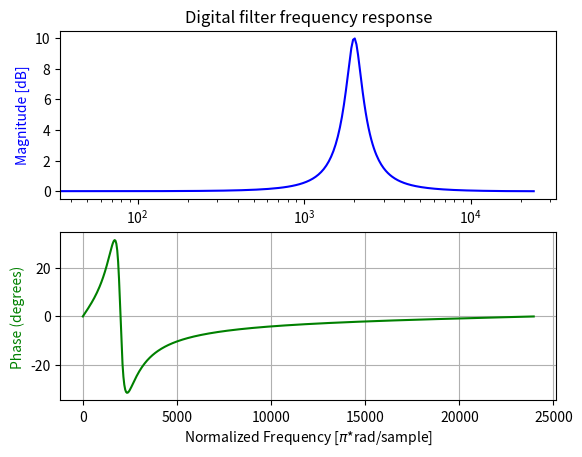

This chart was generated by the following Python code:
import numpy as np
from scipy import signal

# y[n] = (b0/a0)*x[n] + (b1/a0)*x[n-1] + (b2/a0)*x[n-2] - ...
#           (a1/a0)*y[n-1] - (a2/a0)*y[n-2]


Fs = 48000
cutoff = 2000
Q = 3
dBGain = 10

#Intermediate variables
w0 = 2*np.pi*cutoff/Fs          # Angular freq. (radians/sample)
alpha = np.sin(w0)/(2*Q)        #Filter width
A = np.sqrt(10**(dBGain/20))     #Amplitude

#Filter coefficients
b0 = 1+alpha*A
b1 = -2*np.cos(w0)
b2 = 1-alpha*A
a0 = 1 + alpha/A
a1 = -2*np.cos(w0)
a2 = 1-alpha/A

print(b0)
print(b1)
print(b2)
print(a0)
print(a1)
print(a2)

b = [b0/a0, b1/a0, b2/a0]
a = [1, a1/a0, a2/a0]

# Sampling frequency = Fs
w, h = signal.freqz(b, a, fs=48000)

import matplotlib.pyplot as plt

fig, ax1 = plt.subplots(2)
ax1[0].set_xscale('log')
ax1[0].set_title('Digital filter frequency response')
ax1[0].plot(w, 20 * np.log10(abs(h)), 'blue')
ax1[0].set_ylabel('Magnitude [dB]', color='b')
ax1[0].axis('tight')


# calculate the phase
angles = np.angle(h)

# Convert from radians to degrees:
angles = ( angles * 180 ) / np.pi

ax1[1].plot(w, angles, 'green')

ax1[1].set_ylabel('Phase (degrees)', color='g')
ax1[1].set_xlabel('Normalized Frequency [$\pi$*rad/sample]')
ax1[1].grid()
ax1[1].axis('tight')
#ax1[1].legend(prop = {'size': 6})

plt.show()
